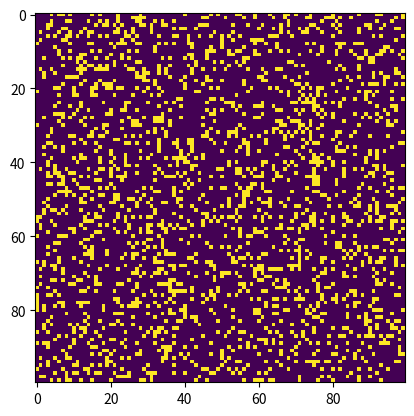

Source code (Python):
# SOURCE
## https://www.geeksforgeeks.org/conways-game-life-python-implementation/
# Python code to implement Conway's Game Of Life
import argparse
import numpy as np
import matplotlib.pyplot as plt 
import matplotlib.animation as animation

# setting up the values for the grid
ON = 255
OFF = 0
vals = [ON, OFF]

def randomGrid(N):

	"""returns a grid of NxN random values"""
	return np.random.choice(vals, N*N, p=[0.2, 0.8]).reshape(N, N)

def addGlider(i, j, grid):

	"""adds a glider with top left cell at (i, j)"""
	glider = np.array([[0, 0, 255], 
					[255, 0, 255], 
					[0, 255, 255]])
	grid[i:i+3, j:j+3] = glider

def addGosperGliderGun(i, j, grid):

	"""adds a Gosper Glider Gun with top left
	cell at (i, j)"""
	gun = np.zeros(11*38).reshape(11, 38)

	gun[5][1] = gun[5][2] = 255
	gun[6][1] = gun[6][2] = 255

	gun[3][13] = gun[3][14] = 255
	gun[4][12] = gun[4][16] = 255
	gun[5][11] = gun[5][17] = 255
	gun[6][11] = gun[6][15] = gun[6][17] = gun[6][18] = 255
	gun[7][11] = gun[7][17] = 255
	gun[8][12] = gun[8][16] = 255
	gun[9][13] = gun[9][14] = 255

	gun[1][25] = 255
	gun[2][23] = gun[2][25] = 255
	gun[3][21] = gun[3][22] = 255
	gun[4][21] = gun[4][22] = 255
	gun[5][21] = gun[5][22] = 255
	gun[6][23] = gun[6][25] = 255
	gun[7][25] = 255

	gun[3][35] = gun[3][36] = 255
	gun[4][35] = gun[4][36] = 255

	grid[i:i+11, j:j+38] = gun

def update(frameNum, img, grid, N):

	# copy grid since we require 8 neighbors 
	# for calculation and we go line by line 
	newGrid = grid.copy()
	for i in range(N):
		for j in range(N):

			# compute 8-neghbor sum
			# using toroidal boundary conditions - x and y wrap around 
			# so that the simulaton takes place on a toroidal surface.
			total = int((grid[i, (j-1)%N] + grid[i, (j+1)%N] +
						grid[(i-1)%N, j] + grid[(i+1)%N, j] +
						grid[(i-1)%N, (j-1)%N] + grid[(i-1)%N, (j+1)%N] +
						grid[(i+1)%N, (j-1)%N] + grid[(i+1)%N, (j+1)%N])/255)

			# apply Conway's rules
			if grid[i, j] == ON:
				if (total < 2) or (total > 3):
					newGrid[i, j] = OFF
			else:
				if total == 3:
					newGrid[i, j] = ON

	# update data
	img.set_data(newGrid)
	grid[:] = newGrid[:]
	return img,

# main() function
def main():

	# Command line args are in sys.argv[1], sys.argv[2] ..
	# sys.argv[0] is the script name itself and can be ignored
	# parse arguments
	parser = argparse.ArgumentParser(description="Runs Conway's Game of Life simulation.")

	# add arguments
	parser.add_argument('--grid-size', dest='N', required=False)
	parser.add_argument('--mov-file', dest='movfile', required=False)
	parser.add_argument('--interval', dest='interval', required=False)
	parser.add_argument('--glider', action='store_true', required=False)
	parser.add_argument('--gosper', action='store_true', required=False)
	args = parser.parse_args()
	
	# set grid size
	N = 100
	if args.N and int(args.N) > 8:
		N = int(args.N)
		
	# set animation update interval
	updateInterval = 50
	if args.interval:
		updateInterval = int(args.interval)

	# declare grid
	grid = np.array([])

	# check if "glider" demo flag is specified
	if args.glider:
		grid = np.zeros(N*N).reshape(N, N)
		addGlider(1, 1, grid)
	elif args.gosper:
		grid = np.zeros(N*N).reshape(N, N)
		addGosperGliderGun(10, 10, grid)

	else: # populate grid with random on/off -
			# more off than on
		grid = randomGrid(N)

	# set up animation
	fig, ax = plt.subplots()
	img = ax.imshow(grid, interpolation='nearest')
	ani = animation.FuncAnimation(fig, update, fargs=(img, grid, N, ),
								frames = 10,
								interval=updateInterval,
								save_count=50)

	# # of frames? 
	# set output file
	if args.movfile:
		ani.save(args.movfile, fps=30, extra_args=['-vcodec', 'libx264'])

	plt.show()

# call main
if __name__ == '__main__':
	main()
